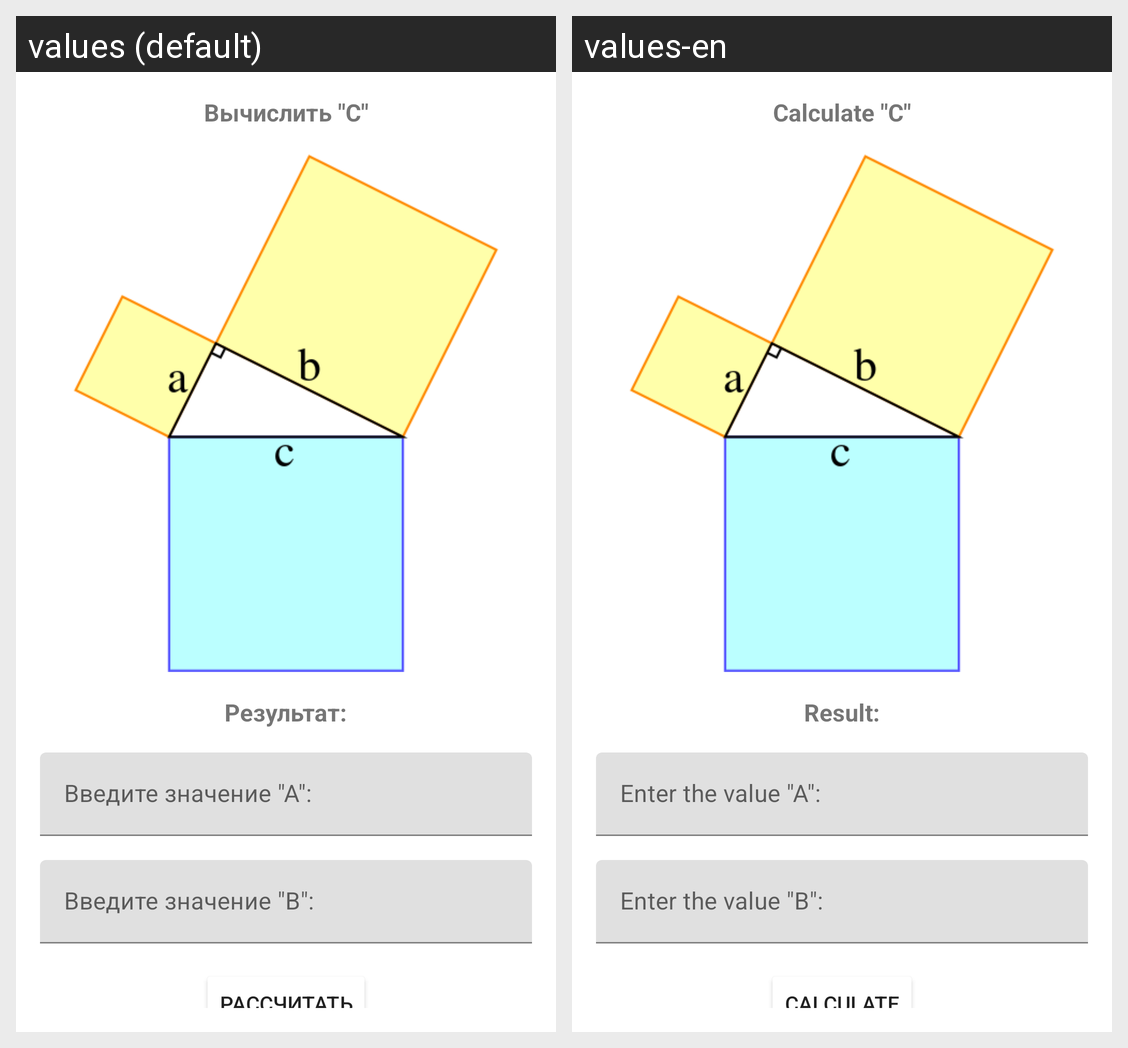

Locale-by-locale string values for the Android screen shown in this grid:
Android screen res/layout/activity_main.xml rendered under 2 locales, left to right: values (default), values-en. Device: Nexus 5 (rendered at 1080×1920; each locale shown at half size, 540×960, under a caption strip naming it); theme Theme.Theorem.
Strings drawn on this screen, with the default value and each locale's value (text and hints the layout hard-codes, and strings that could not be matched under every locale, appear in the picture but are not listed):

title
  values: Вычислить "С"
  values-en: Calculate "C"

resultInfo
  values: Результат:
  values-en: Result:

inputA
  values: Введите значение "А":
  values-en: Enter the value "A":

inputB
  values: Введите значение "B":
  values-en: Enter the value "B":

result
  values: Рассчитать
  values-en: Calculate
